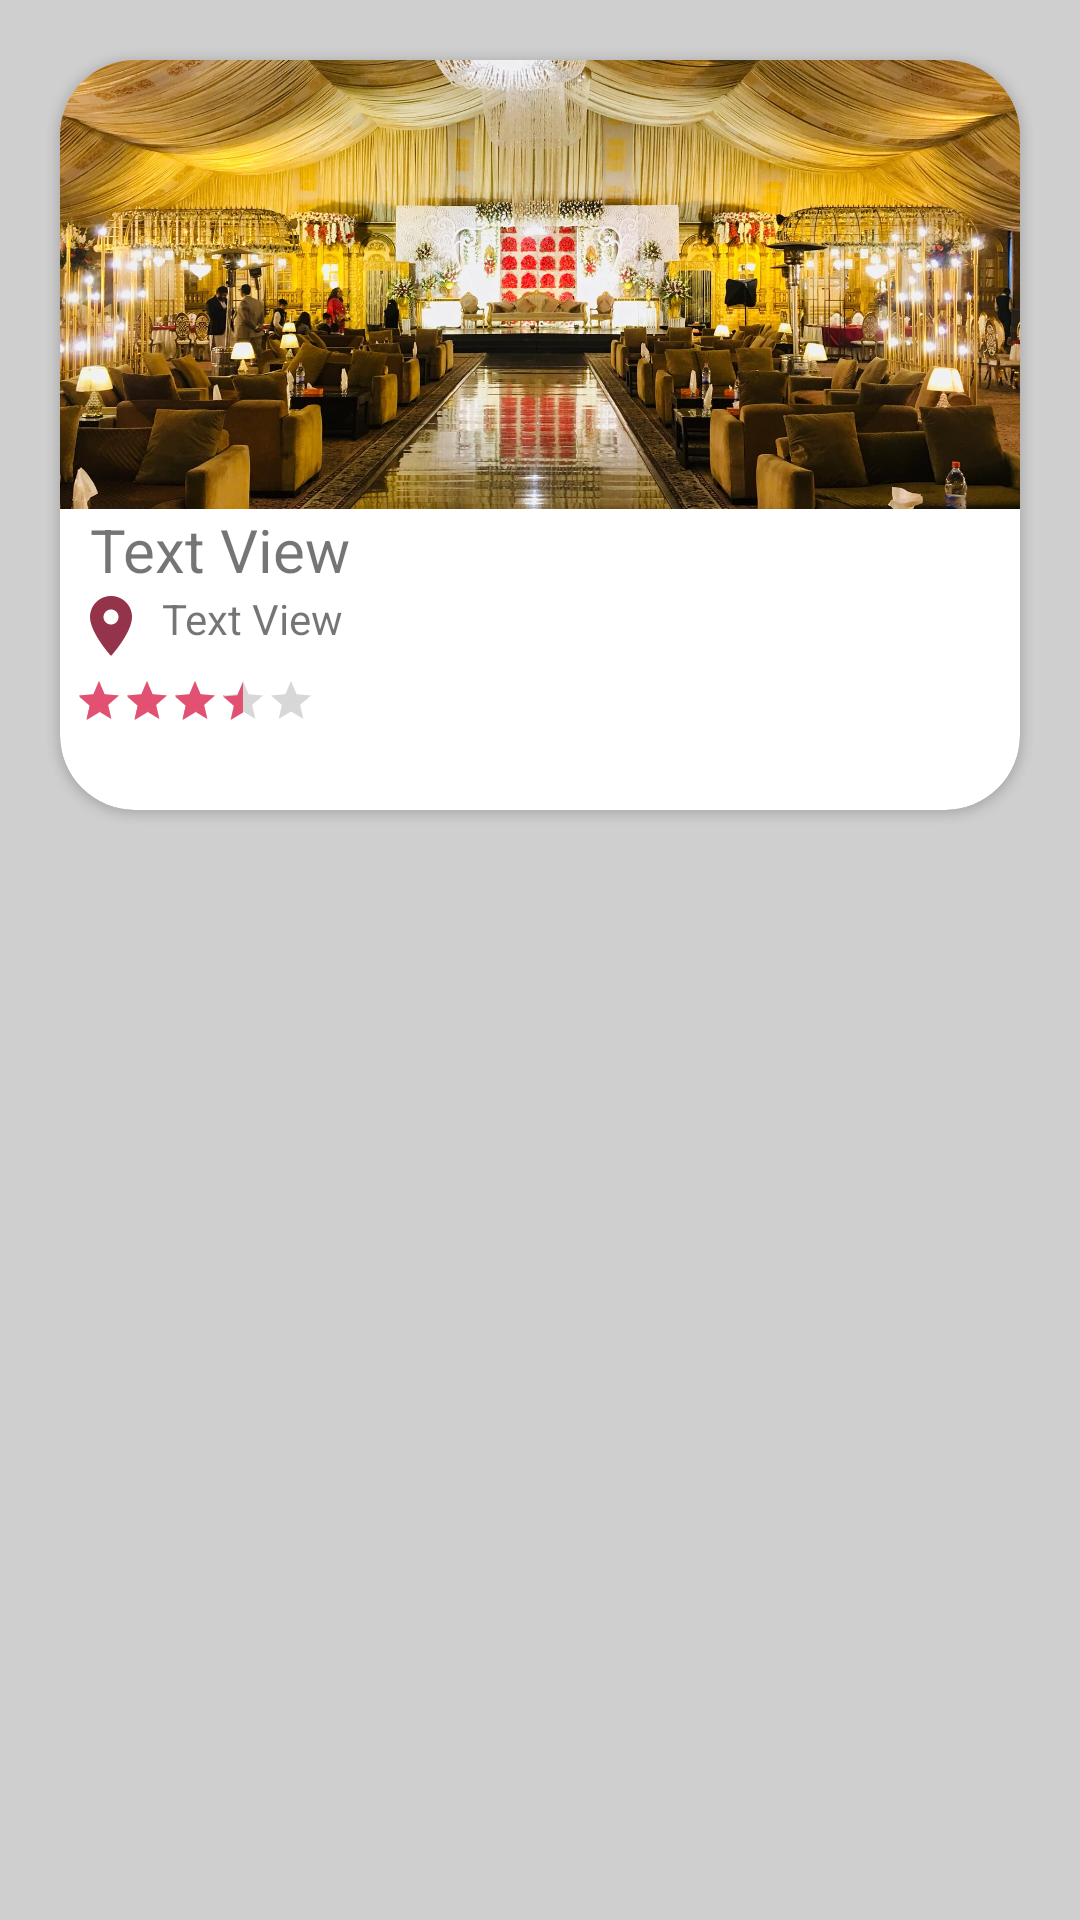

Reconstruct the res/layout file that produces this screen, plus the resources it refers to.
<!-- AndroidManifest.xml: application theme Theme.Wedding_Hall -->
<!-- res/layout/single_row.xml -->
<?xml version="1.0" encoding="utf-8"?>
<RelativeLayout
    xmlns:android="http://schemas.android.com/apk/res/android"
    xmlns:app="http://schemas.android.com/apk/res-auto"
    android:layout_height="match_parent"
    android:layout_width="wrap_content"
    android:background="@color/simple_back2"
    >
<androidx.cardview.widget.CardView
    android:layout_width="match_parent"
    android:layout_height="wrap_content"
    android:background="@color/white"
    app:cardCornerRadius="25dp"
    android:layout_marginLeft="20dp"
    android:layout_marginRight="20dp"
    android:layout_marginTop="20dp"
    android:layout_marginBottom="20dp"
    android:clickable="true"
    android:id="@+id/hallcard"
   >
        <LinearLayout
            android:layout_width="match_parent"
            android:layout_height="250dp"
            android:orientation="vertical"
            android:weightSum="3.5"
            >
           <RelativeLayout
               android:id="@+id/img_layout"
               android:layout_width="match_parent"
               android:layout_height="0dp"
               android:layout_weight="2.1"
               android:background="@color/simple_back2"
               >

               <ImageView
                   android:id="@+id/imagehall"
                   android:layout_width="match_parent"
                   android:layout_height="wrap_content"
                   android:src="@drawable/image1"
                   android:scaleType="centerCrop"/>




















           </RelativeLayout>
            <RelativeLayout
                android:layout_width="match_parent"
                android:layout_height="0dp"
                android:layout_weight="2">

                <LinearLayout
                    android:id="@+id/llInfo"
                    android:layout_width="match_parent"
                    android:layout_height="wrap_content"
                    android:layout_toStartOf="@+id/rlGoogleMap"
                    android:orientation="vertical">

                    <TextView
                        android:id="@+id/tvName"
                        android:layout_width="wrap_content"
                        android:layout_height="wrap_content"
                        android:layout_marginLeft="10dp"
                        android:text="Text View"
                        android:textSize="20sp" />

                    <TextView
                        android:id="@+id/tvAddress"
                        android:layout_width="wrap_content"
                        android:layout_height="wrap_content"
                        android:drawableLeft="@drawable/location_icon"
                        android:layout_marginLeft="5dp"
                        android:drawablePadding="5dp"
                        android:text="Text View" />

                    <androidx.appcompat.widget.AppCompatRatingBar
                        android:id="@+id/rbReviews"
                        style="?android:attr/ratingBarStyleSmall"
                        android:layout_width="wrap_content"
                        android:layout_height="wrap_content"
                        android:layout_marginStart="5dp"
                        android:layout_marginTop="5dp"
                        android:numStars="5"
                        android:rating="3.1"
                        android:focusable="false"
                        android:isIndicator="true"
                        android:stepSize=".1"
                        />




                </LinearLayout>

                <RelativeLayout
                    android:id="@+id/rlGoogleMap"

                    android:layout_width="50dp"
                    android:layout_height="30dp"
                    android:layout_alignParentEnd="true"
                    android:layout_marginRight="5dp"
                    android:layout_marginTop="5dp"
                    >

                    <ImageView
                        android:layout_width="wrap_content"
                        android:layout_height="wrap_content"
                        android:src="@drawable/ic_google_maps_48"
                        android:layout_centerInParent="true" />
                </RelativeLayout>
            </RelativeLayout>






            



        </LinearLayout>
        </androidx.cardview.widget.CardView>


    </RelativeLayout>
<!-- resources referenced by this layout -->
<resources>
  <color name="simple_back2">#CFCFCF</color>
  <color name="white">#FFFFFFFF</color>
  <!-- drawable image1: jpg bitmap (drawable, 446150 bytes) -->
  <!-- drawable location_icon (drawable) -->
  <vector xmlns:android="http://schemas.android.com/apk/res/android"
      android:width="24dp"
      android:height="24dp"
      android:viewportWidth="24"
      android:viewportHeight="24"
      android:tint="@color/dark_pink">
    <path
        android:fillColor="@android:color/white"
        android:pathData="M12,2C8.13,2 5,5.13 5,9c0,5.25 7,13 7,13s7,-7.75 7,-13c0,-3.87 -3.13,-7 -7,-7zM12,11.5c-1.38,0 -2.5,-1.12 -2.5,-2.5s1.12,-2.5 2.5,-2.5 2.5,1.12 2.5,2.5 -1.12,2.5 -2.5,2.5z"/>
  </vector>
  <style name="Theme.Wedding_Hall" parent="Theme.MaterialComponents.DayNight.NoActionBar">
          
  
          
          <item name="colorPrimary">@color/pink</item>
          <item name="colorPrimaryVariant">@color/dark_pink</item>
          <item name="colorOnPrimary">@color/white</item>
          
          <item name="colorSecondary">@color/pink</item>
          <item name="colorSecondaryVariant">@color/dark_pink</item>
          <item name="colorOnSecondary">@color/black</item>
          
          <item name="android:statusBarColor" tools:targetApi="l">?attr/colorPrimaryVariant</item>
          
      </style>
  <color name="dark_pink">#93344B</color>
  <color name="pink">#E25072</color>
  <color name="black">#FF000000</color>
</resources>
